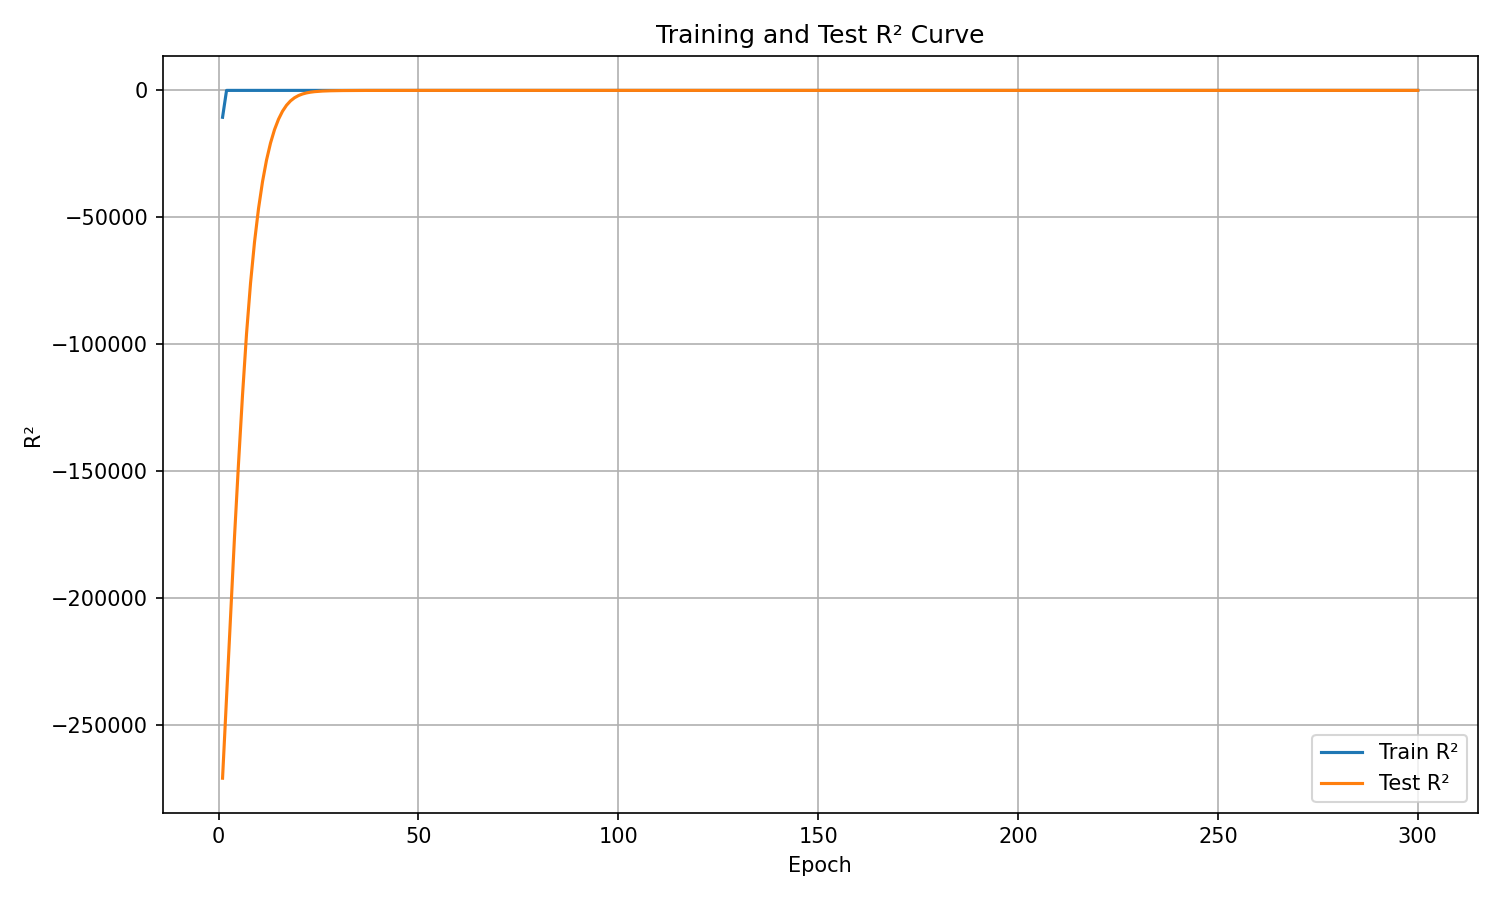

Values plotted in this chart, from the file beside it:
epoch, train_r², test_r²
1, -10588, -270798
2, 0.0, -239007
3, 0.0, -206520
4, 0.0, -175496
5, 0.0, -146684
6, 0.0, -119834
7, 0.0, -95794
8, 0.0, -75892
9, 0.0, -59671
10, 0.0, -46515
11, 0.0, -35919
12, 0.0, -27435
13, 0.0, -20735
14, 0.0, -15447
15, 0.0, -11358
16, 0.0, -8206
17, 0.0, -5858
18, 0.0, -4135
19, 0.0, -2900
20, 0.0, -2030
21, 0.0, -1421
22, 0.0, -994.9
23, 0.0, -702.5
24, 0.0, -500.9
25, 0.0, -360.2
26, 0.0, -263.5
27, 0.0, -195.4
28, 0.0, -146.5
29, 0.0, -110.4
30, 0.0, -84.7
31, 0.0, -65.57
32, 0.0, -50.98
33, 0.0, -39.57
34, 0.0, -31.07
35, 0.0, -24.7
36, 0.0, -19.73
37, 0.0, -15.92
38, 0.0, -12.93
39, 0.0, -10.56
40, 0.0, -8.68
41, 0.0, -7.123
42, 0.0, -5.869
43, 0.0, -4.827
44, 0.0, -3.971
45, 0.0, -3.247
46, 0.0, -2.647
47, 0.0, -2.151
48, 0.0, -1.735
49, 0.0, -1.373
50, 0.9962, -1.062
51, 0.0, -0.807
52, 0.0, -0.5827
53, 0.0, -0.3936
54, 0.0, -0.2334
55, 0.0, -0.09307
56, 0.0, 0.03111
57, 0.0, 0.1363
58, 0.0, 0.2281
59, 0.0, 0.3052
60, 0.0, 0.3706
... 240 more rows
